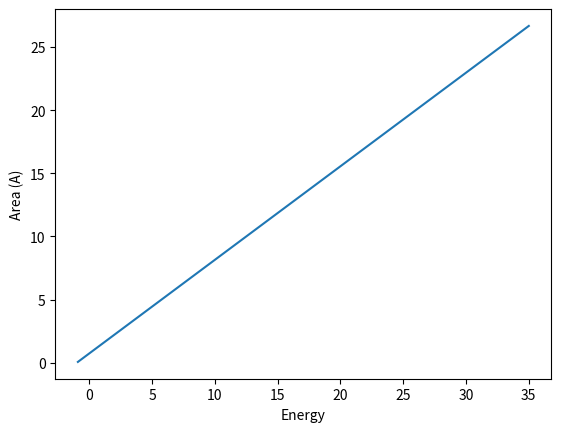
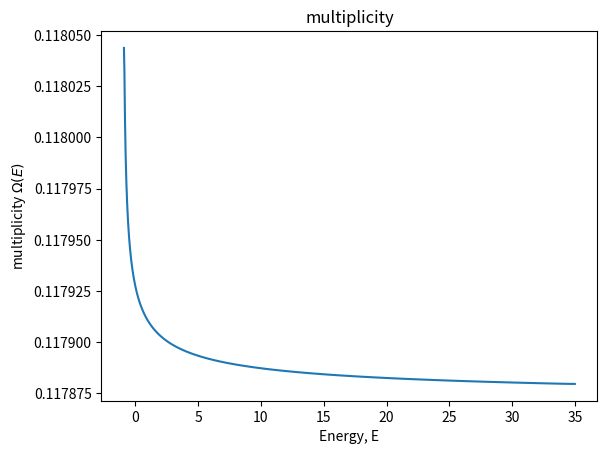

The matplotlib source for these figures, in order:
# -*- coding: utf-8 -*-
"""
Created on Fri May  8 09:15:06 2026

@author: daisy
"""

import numpy as np
import matplotlib.pyplot as plt
import matplotlib.cm as cm
from scipy.interpolate import CubicSpline

def harmonic_potential(rho):
    return 36*(rho - 1)**2 - 1


def harmonic_force(rho):
    return -72*(rho-1)


def velocity_verlet_integrator(
    initial_position, force_function, dt, max_steps=5_000_000
):
    """
    Integrate one closed orbit using the velocity-Verlet algorithm.

    Starting from (q(0), p(0)) = (q0, 0), the update rule is:

        p_{n+1/2} = p_n       + (dt/2) * F(q_n)
        q_{n+1}   = q_n       + dt     * p_{n+1/2}
        p_{n+1}   = p_{n+1/2} + (dt/2) * F(q_{n+1})

    Integration stops when p changes sign for the second time
    (one full oscillation). Returns None if no orbit is found.
    """

    q, p, t = float(initial_position), 0.0, 0.0
    qs, ps, ts = [q], [p], [t]
    p_prev = 0.0
    zero_crossings = 0

    for _ in range(max_steps):
        # velocity verlet step
        p_half = p + 0.5 * dt * force_function(q)
        q = q + dt * p_half
        p = p_half + 0.5 * dt * force_function(q)
        t += dt

        # accumulate values
        qs.append(q)
        ps.append(p)
        ts.append(t)

        # check momentum sign-change
        if len(qs) > 2 and p_prev * p < 0.0:
            zero_crossings += 1
            # break after complete orbit
            if zero_crossings == 2:
                break
        p_prev = p
    else:
        return None

    return np.array(qs), np.array(ps), np.array(ts)


positions, momenta, time = velocity_verlet_integrator(
    initial_position=1.3,
    force_function=harmonic_force,
    dt=2e-4
)

def total_energy(p, x):
    Kin = 0.5*(p**2)
    Pot = harmonic_potential(x)
    T = np.add(Kin,Pot)
    return T

q0_values=np.linspace(1.05,2,100)
energies=[]
trajectories=[]
T=[]
A=[]

for q0 in q0_values:
    result=velocity_verlet_integrator(q0, harmonic_force, 2e-4)
    if result==None:
        continue
    x,p,t = result
    E=total_energy(p, x)[0]
    energies.append(E)
    trajectories.append((x,p))
    T.append(t[-1])
    
    A.append( 0.5 * np.abs(np.sum(x[:-1] * p[1:] - x[1:] * p[:-1])))
    
energies = np.array(energies)

plt.figure()

plt.plot(energies, A)
plt.title('')
plt.ylabel('Area (A)')
plt.xlabel('Energy')
plt.show()

J=np.array(A)/(2*np.pi)
dJ_dE=np.gradient(J,energies)

#for i in range(len(J)-1):
 #   dE = energies[i+1] - energies[i]
  #  dJ = J[i+1] - J[i]
   # dJdE = dJ/dE
    #dJ_dE.append(dJdE)

    
plt.figure()
plt.plot(energies, dJ_dE)
plt.title('multiplicity')
plt.xlabel('Energy, E')
plt.ylabel(r'multiplicity $\Omega(E)$')
plt.savefig('multiplicity_evenly_spaced_energy.png')
plt.show()
